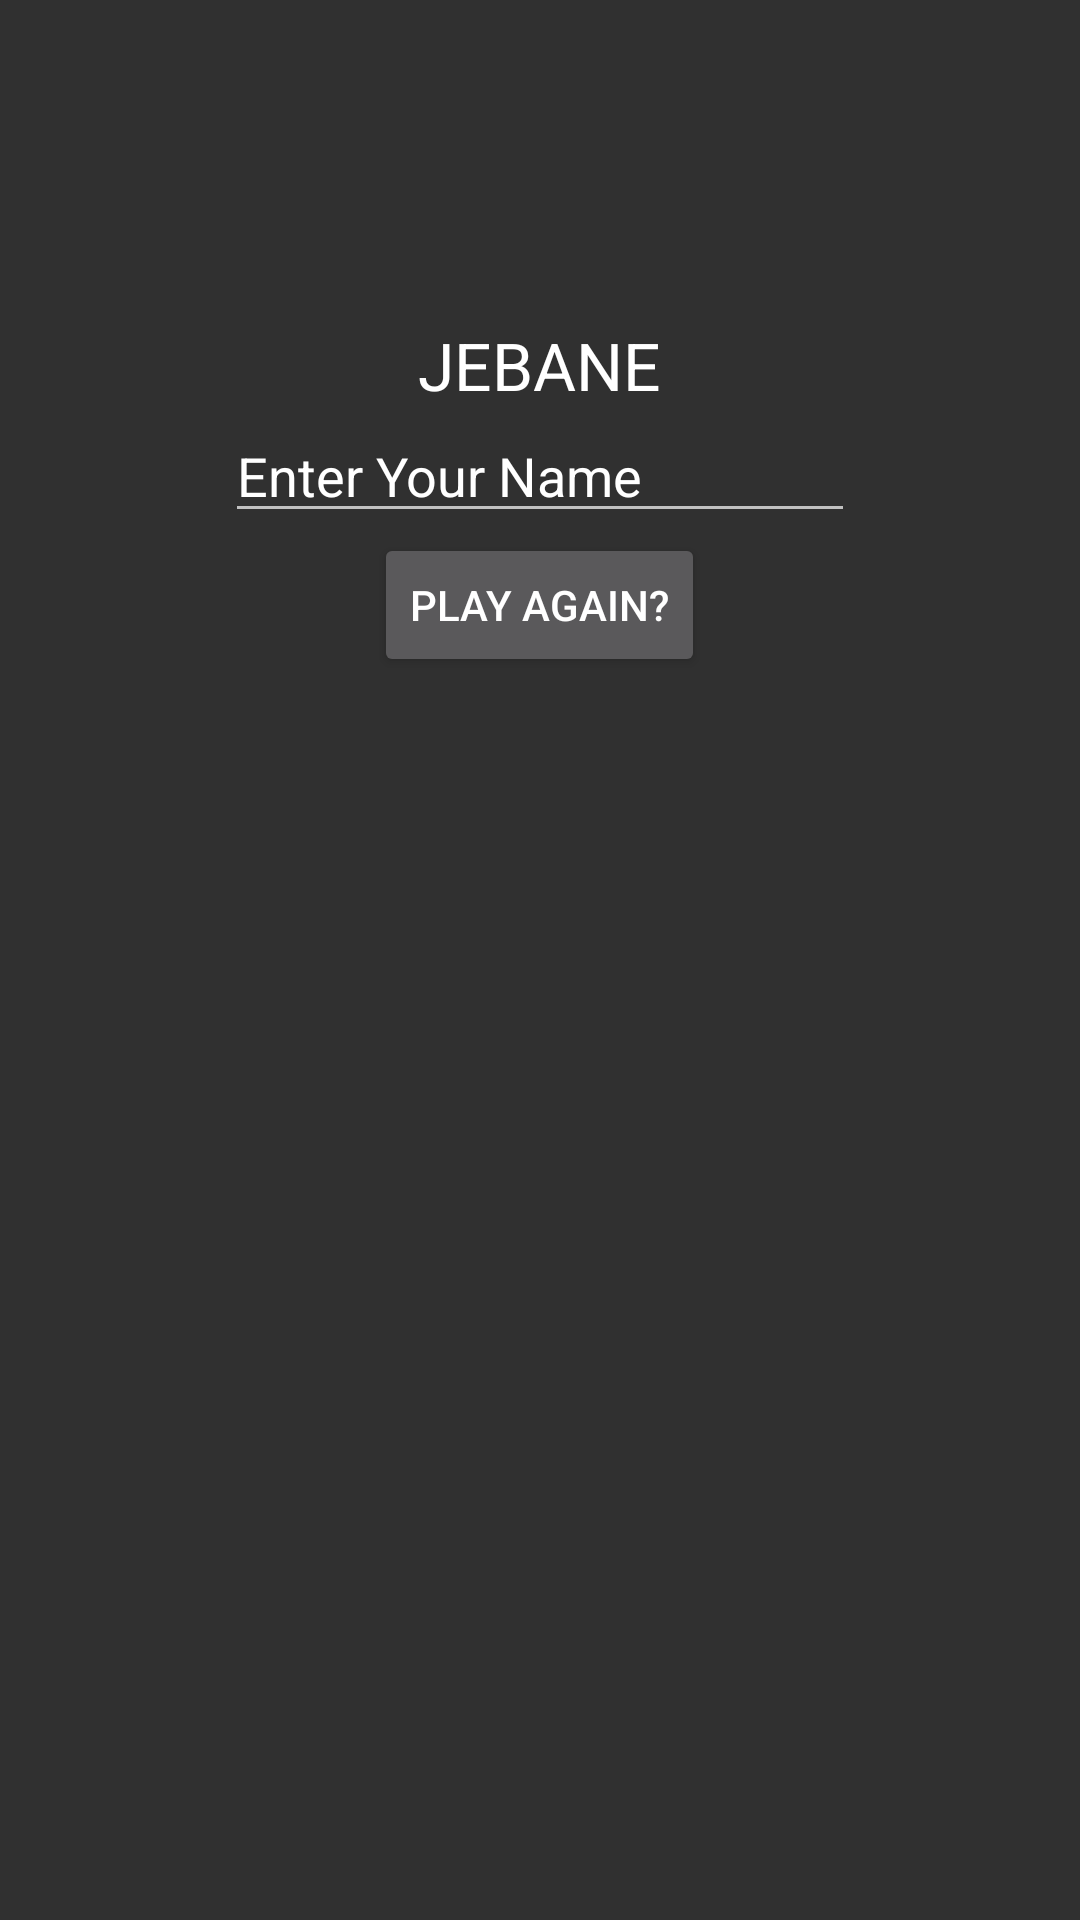

Layout XML and referenced resources for this Android screen:
<!-- AndroidManifest.xml: application theme AppTheme -->
<!-- res/layout/activity_end.xml -->
<?xml version="1.0" encoding="utf-8"?>
<RelativeLayout xmlns:android="http://schemas.android.com/apk/res/android"
    xmlns:app="http://schemas.android.com/apk/res-auto"
    xmlns:tools="http://schemas.android.com/tools"
    android:layout_width="match_parent"
    android:layout_height="match_parent"
    android:fitsSystemWindows="true"
    tools:context=".Activitys.EndActivity">


    <TextView
        android:layout_width="wrap_content"
        android:layout_height="wrap_content"
        android:textAppearance="?android:attr/textAppearanceLarge"
        android:text="JEBANE"
        android:id="@+id/textView"
        android:layout_gravity="center_vertical"
        android:layout_marginTop="107dp"
        android:layout_alignParentTop="true"
        android:layout_centerHorizontal="true" />

    <Button
        android:layout_width="wrap_content"
        android:layout_height="wrap_content"
        android:text="Play Again?"
        android:id="@+id/playBtn"
        android:layout_below="@+id/editText"
        android:layout_centerHorizontal="true" />

    <EditText
        android:layout_width="wrap_content"
        android:layout_height="wrap_content"
        android:inputType="textPersonName"
        android:text="Enter Your Name"
        android:ems="10"
        android:id="@+id/editText"
        android:layout_below="@+id/textView"
        android:layout_centerHorizontal="true" />
</RelativeLayout>
<!-- resources referenced by this layout -->
<resources>
  <style name="AppTheme" parent="Theme.AppCompat">
          
          <item name="colorPrimary">@color/ColorPrimary</item>
          <item name="colorPrimaryDark">@color/ColorPrimaryDark</item>
          <item name="colorAccent">@color/colorAccent</item>
          <item name="windowActionBar">false</item>
  
  
      </style>
  <color name="ColorPrimary">#00897B</color>
  <color name="ColorPrimaryDark">#00695C</color>
  <color name="colorAccent">#FF4081</color>
</resources>
